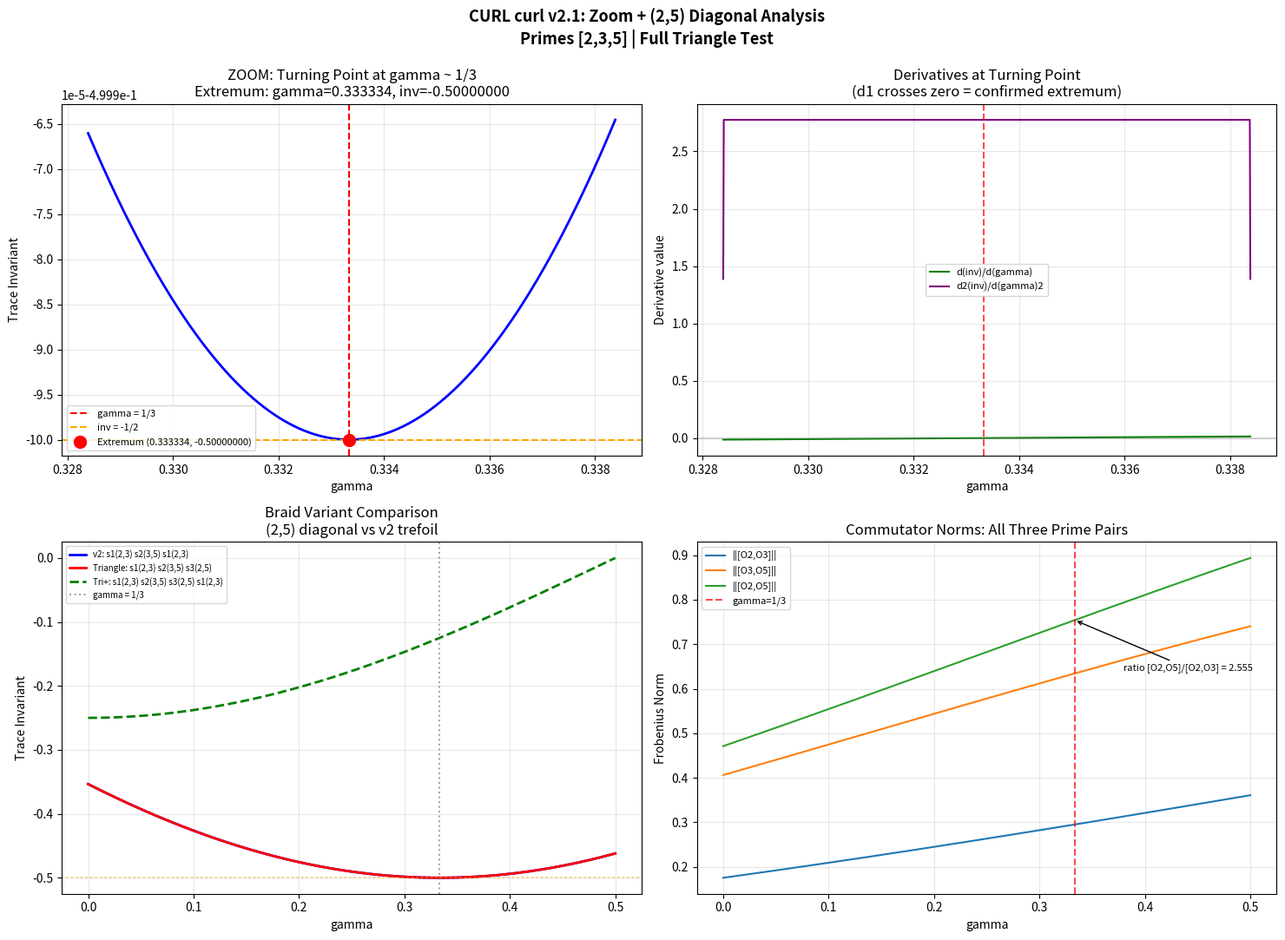

Source code (Python):
#!/usr/bin/env python3
"""
CURL curl Prototype v2.1 -- Zoom + (2,5) Diagonal Branch
Constitutional Unitary Resonant Lattice (CURL)

Two experiments in parallel:
  A) High-resolution zoom around gamma=1/3 to characterize the reversal
     - Cusp, smooth inflection, or true discontinuity?
  B) (2,5) diagonal braid: sigma_1(2,3) sigma_2(3,5) sigma_3(2,5)
     - Does the full prime triangle change the threshold?
     - Does -1/2 survive?

v2 baseline preserved. This is a branch, not a replacement.
"""

import numpy as np
import matplotlib.pyplot as plt

# Pauli matrices
sigma_x = np.array([[0, 1], [1, 0]], dtype=complex)
sigma_y = np.array([[0, -1j], [1j, 0]], dtype=complex)
sigma_z = np.array([[1, 0], [0, -1]], dtype=complex)


def n_hat_p(p):
    ln_p = np.log(p)
    v = np.array([np.sin(ln_p), np.cos(ln_p), np.tanh(ln_p)], dtype=float)
    return v / np.linalg.norm(v)


def O_p(p, gamma=0.0):
    ln_p = np.log(p)
    theta = ln_p * (1 + gamma)
    nx, ny, nz = n_hat_p(p)
    n_dot_sigma = nx * sigma_x + ny * sigma_y + nz * sigma_z
    I2 = np.eye(2, dtype=complex)
    return np.cos(theta / 2) * I2 - 1j * np.sin(theta / 2) * n_dot_sigma


def R_matrix(p, q, gamma=0.0):
    Op = O_p(p, gamma)
    Oq = O_p(q, gamma)
    SWAP = np.array([[1, 0, 0, 0],
                     [0, 0, 1, 0],
                     [0, 1, 0, 0],
                     [0, 0, 0, 1]], dtype=complex)
    phase = np.exp(1j * np.pi / 4 * (1 + gamma))
    U = np.kron(Op, Oq)
    U_dag = U.conj().T
    return U @ (phase * SWAP) @ U_dag


def braid_matrix(crossings, gamma=0.0):
    """Generic braid matrix builder. crossings = [(strand_i, strand_j, prime_p, prime_q), ...]"""
    dim = 8
    M = np.eye(dim, dtype=complex)
    for si, sj, p, q in crossings:
        R = R_matrix(p, q, gamma)
        if si == 0 and sj == 1:
            R_full = np.kron(R, np.eye(2, dtype=complex))
        elif si == 1 and sj == 2:
            R_full = np.kron(np.eye(2, dtype=complex), R)
        elif si == 0 and sj == 2:
            # (2,5) diagonal: acts on strands 0 and 2, identity on strand 1
            # Need to permute strand order: swap 1<->2, apply R on (0,1), swap back
            SWAP12 = np.kron(np.eye(2, dtype=complex),
                             np.array([[1,0,0,0],[0,0,1,0],[0,1,0,0],[0,0,0,1]], dtype=complex))
            R_on_01 = np.kron(R, np.eye(2, dtype=complex))
            R_full = SWAP12 @ R_on_01 @ SWAP12
        else:
            continue
        M = R_full @ M
    return M


def trace_invariant(crossings, gamma=0.0):
    M = braid_matrix(crossings, gamma)
    return np.trace(M).real / 8.0


def commutator_norm(p, q, gamma=0.0):
    Op = O_p(p, gamma)
    Oq = O_p(q, gamma)
    return np.linalg.norm(Op @ Oq - Oq @ Op, 'fro')


# === Braid definitions ===

# v2 trefoil: sigma_1(2,3) sigma_2(3,5) sigma_1(2,3)
TREFOIL_V2 = [
    (0, 1, 2, 3),
    (1, 2, 3, 5),
    (0, 1, 2, 3),
]

# v2.1 full triangle: sigma_1(2,3) sigma_2(3,5) sigma_3(2,5)
TRIANGLE = [
    (0, 1, 2, 3),
    (1, 2, 3, 5),
    (0, 2, 2, 5),
]

# v2.1 extended: all three pairs then repeat first (4 crossings)
TRIANGLE_PLUS = [
    (0, 1, 2, 3),
    (1, 2, 3, 5),
    (0, 2, 2, 5),
    (0, 1, 2, 3),
]


def experiment_a_zoom():
    """High-resolution zoom around gamma=1/3."""
    print("=" * 65)
    print("EXPERIMENT A: Zoom around gamma = 1/3")
    print("=" * 65)

    # Coarse sweep to confirm location
    gamma_coarse = np.linspace(0.30, 0.37, 500)
    inv_coarse = np.array([trace_invariant(TREFOIL_V2, g) for g in gamma_coarse])

    # Find exact extremum
    extremum_idx = np.argmin(inv_coarse)
    gamma_ext = gamma_coarse[extremum_idx]
    inv_ext = inv_coarse[extremum_idx]

    # Ultra-fine zoom around extremum
    gamma_fine = np.linspace(gamma_ext - 0.005, gamma_ext + 0.005, 2000)
    inv_fine = np.array([trace_invariant(TREFOIL_V2, g) for g in gamma_fine])

    fine_ext_idx = np.argmin(inv_fine)
    gamma_precise = gamma_fine[fine_ext_idx]
    inv_precise = inv_fine[fine_ext_idx]

    # Derivatives around extremum
    d1 = np.gradient(inv_fine, gamma_fine)
    d2 = np.gradient(d1, gamma_fine)
    d2_at_ext = d2[fine_ext_idx]

    # Check symmetry around extremum (cusp vs smooth)
    left_half = inv_fine[:fine_ext_idx]
    right_half = inv_fine[fine_ext_idx:]
    min_len = min(len(left_half), len(right_half))
    if min_len > 10:
        left_mirror = left_half[-min_len:][::-1]
        right_mirror = right_half[:min_len]
        asymmetry = np.mean(np.abs(left_mirror - right_mirror))
    else:
        asymmetry = float('nan')

    print(f"\nExtremum location:     gamma = {gamma_precise:.8f}")
    print(f"Theoretical 1/3:       gamma = {1/3:.8f}")
    print(f"Difference:            {abs(gamma_precise - 1/3):.8f}")
    print(f"\nInvariant at extremum: {inv_precise:.10f}")
    print(f"Theoretical -1/2:      {-0.5:.10f}")
    print(f"Difference:            {abs(inv_precise - (-0.5)):.2e}")
    print(f"\nd2(inv)/d(gamma)2:     {d2_at_ext:.6f}")
    print(f"  -> {'SMOOTH TURNING POINT (d2 > 0)' if d2_at_ext > 0 else 'CUSP or DISCONTINUITY'}")
    print(f"\nAsymmetry measure:     {asymmetry:.2e}")
    print(f"  -> {'SYMMETRIC (smooth inflection)' if asymmetry < 1e-4 else 'ASYMMETRIC (cusp-like)'}")

    return gamma_fine, inv_fine, d1, d2, gamma_precise, inv_precise


def experiment_b_triangle():
    """Test (2,5) diagonal braid variants."""
    print("\n" + "=" * 65)
    print("EXPERIMENT B: (2,5) Diagonal -- Full Prime Triangle")
    print("=" * 65)

    gamma_vals = np.linspace(0, 0.50, 500)

    inv_v2 = np.array([trace_invariant(TREFOIL_V2, g) for g in gamma_vals])
    inv_tri = np.array([trace_invariant(TRIANGLE, g) for g in gamma_vals])
    inv_tri_plus = np.array([trace_invariant(TRIANGLE_PLUS, g) for g in gamma_vals])

    # Find extrema for each
    results = {}
    for name, inv in [("v2 trefoil", inv_v2), ("triangle", inv_tri), ("triangle+", inv_tri_plus)]:
        ext_idx = np.argmin(inv)
        gamma_ext = gamma_vals[ext_idx]
        inv_ext = inv[ext_idx]

        d1 = np.gradient(inv, gamma_vals)
        d2 = np.gradient(d1, gamma_vals)
        inflection_idx = np.argmax(np.abs(d2))

        results[name] = {
            'extremum_gamma': gamma_ext,
            'extremum_inv': inv_ext,
            'inflection_gamma': gamma_vals[inflection_idx],
            'baseline': inv[0],
        }

    print(f"\n{'Braid':<16} {'Baseline':<12} {'Extremum':<12} {'at gamma':<12} {'Has reversal'}")
    print("-" * 65)
    for name, r in results.items():
        has_reversal = r['extremum_gamma'] < gamma_vals[-1] - 0.02
        print(f"{name:<16} {r['baseline']:<12.6f} {r['extremum_inv']:<12.6f} "
              f"{r['extremum_gamma']:<12.4f} {'YES' if has_reversal else 'NO (monotonic)'}")

    # Commutator comparison at key points
    print(f"\nCommutator norms at gamma=0 vs gamma=1/3:")
    print(f"{'Pair':<12} {'gamma=0':<12} {'gamma=1/3':<12} {'Ratio':<10}")
    print("-" * 46)
    for p, q, label in [(2, 3, "[O2,O3]"), (3, 5, "[O3,O5]"), (2, 5, "[O2,O5]")]:
        c0 = commutator_norm(p, q, 0.0)
        c3 = commutator_norm(p, q, 1/3)
        print(f"{label:<12} {c0:<12.6f} {c3:<12.6f} {c3/c0:<10.4f}")

    return gamma_vals, inv_v2, inv_tri, inv_tri_plus, results


def plot_all(zoom_data, triangle_data):
    gamma_fine, inv_fine, d1, d2, gamma_precise, inv_precise = zoom_data
    gamma_vals, inv_v2, inv_tri, inv_tri_plus, results = triangle_data

    fig, axes = plt.subplots(2, 2, figsize=(15, 11))

    # Top-left: Zoom on the turning point
    ax = axes[0, 0]
    ax.plot(gamma_fine, inv_fine, 'b-', linewidth=2)
    ax.axvline(x=1/3, color='red', linestyle='--', linewidth=1.5, label='gamma = 1/3')
    ax.axhline(y=-0.5, color='orange', linestyle='--', linewidth=1.5, label='inv = -1/2')
    ax.plot(gamma_precise, inv_precise, 'ro', markersize=10, zorder=5,
            label=f'Extremum ({gamma_precise:.6f}, {inv_precise:.8f})')
    ax.set_xlabel('gamma')
    ax.set_ylabel('Trace Invariant')
    ax.set_title(f'ZOOM: Turning Point at gamma ~ 1/3\n'
                 f'Extremum: gamma={gamma_precise:.6f}, inv={inv_precise:.8f}')
    ax.legend(fontsize=8)
    ax.grid(True, alpha=0.3)

    # Top-right: Derivatives at zoom
    ax = axes[0, 1]
    ax.plot(gamma_fine, d1, 'green', linewidth=1.5, label="d(inv)/d(gamma)")
    ax.plot(gamma_fine, d2, 'purple', linewidth=1.5, label="d2(inv)/d(gamma)2")
    ax.axvline(x=1/3, color='red', linestyle='--', linewidth=1.5, alpha=0.7)
    ax.axhline(y=0, color='gray', linestyle='-', alpha=0.3)
    ax.set_xlabel('gamma')
    ax.set_ylabel('Derivative value')
    ax.set_title('Derivatives at Turning Point\n(d1 crosses zero = confirmed extremum)')
    ax.legend(fontsize=8)
    ax.grid(True, alpha=0.3)

    # Bottom-left: Three braid variants compared
    ax = axes[1, 0]
    ax.plot(gamma_vals, inv_v2, 'b-', linewidth=2, label='v2: s1(2,3) s2(3,5) s1(2,3)')
    ax.plot(gamma_vals, inv_tri, 'r-', linewidth=2, label='Triangle: s1(2,3) s2(3,5) s3(2,5)')
    ax.plot(gamma_vals, inv_tri_plus, 'g--', linewidth=2, label='Tri+: s1(2,3) s2(3,5) s3(2,5) s1(2,3)')
    ax.axvline(x=1/3, color='gray', linestyle=':', alpha=0.7, label='gamma = 1/3')
    ax.axhline(y=-0.5, color='orange', linestyle=':', alpha=0.5)
    ax.set_xlabel('gamma')
    ax.set_ylabel('Trace Invariant')
    ax.set_title('Braid Variant Comparison\n(2,5) diagonal vs v2 trefoil')
    ax.legend(fontsize=7)
    ax.grid(True, alpha=0.3)

    # Bottom-right: Commutator evolution for all three pairs
    ax = axes[1, 1]
    c23 = [commutator_norm(2, 3, g) for g in gamma_vals]
    c35 = [commutator_norm(3, 5, g) for g in gamma_vals]
    c25 = [commutator_norm(2, 5, g) for g in gamma_vals]
    ax.plot(gamma_vals, c23, label='||[O2,O3]||', linewidth=1.5)
    ax.plot(gamma_vals, c35, label='||[O3,O5]||', linewidth=1.5)
    ax.plot(gamma_vals, c25, label='||[O2,O5]||', linewidth=1.5)
    ax.axvline(x=1/3, color='red', linestyle='--', linewidth=1.5, alpha=0.7, label='gamma=1/3')
    # Mark the ratio at 1/3
    c25_at_third = commutator_norm(2, 5, 1/3)
    c23_at_third = commutator_norm(2, 3, 1/3)
    ax.annotate(f'ratio [O2,O5]/[O2,O3] = {c25_at_third/c23_at_third:.3f}',
                xy=(1/3, c25_at_third), xytext=(0.38, c25_at_third * 0.85),
                arrowprops=dict(arrowstyle='->', color='black'),
                fontsize=8)
    ax.set_xlabel('gamma')
    ax.set_ylabel('Frobenius Norm')
    ax.set_title('Commutator Norms: All Three Prime Pairs')
    ax.legend(fontsize=8)
    ax.grid(True, alpha=0.3)

    plt.suptitle('CURL curl v2.1: Zoom + (2,5) Diagonal Analysis\n'
                 'Primes [2,3,5] | Full Triangle Test',
                 fontsize=13, fontweight='bold')
    plt.tight_layout()
    plt.savefig('curl_curl_v2_1_output.png', dpi=150, bbox_inches='tight')
    print(f"\nPlot saved to: curl_curl_v2_1_output.png")
    plt.show()


if __name__ == "__main__":
    print("=" * 65)
    print("CURL curl v2.1 -- Zoom + (2,5) Diagonal Branch")
    print("=" * 65)

    zoom_data = experiment_a_zoom()
    triangle_data = experiment_b_triangle()
    plot_all(zoom_data, triangle_data)

    print("\n" + "=" * 65)
    print("v2.1 COMPLETE")
    print("=" * 65)
